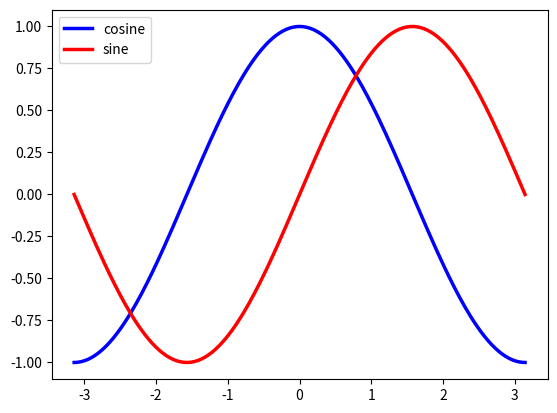

This chart was generated by the following Python code:
import sys
import matplotlib
matplotlib.use('Agg')
import matplotlib.pyplot as plt
import numpy as np
X = np.linspace(-np.pi, np.pi, 256, endpoint=True)
C, S = np.cos(X), np.sin(X)
plt.plot(X, C, color="blue", linewidth=2.5, linestyle="-", label="cosine")
plt.plot(X, S, color="red", linewidth=2.5, linestyle="-", label="sine")
plt.legend(loc='upper left')
plt.savefig(sys.stdout.buffer)
sys.stdout.flush()
